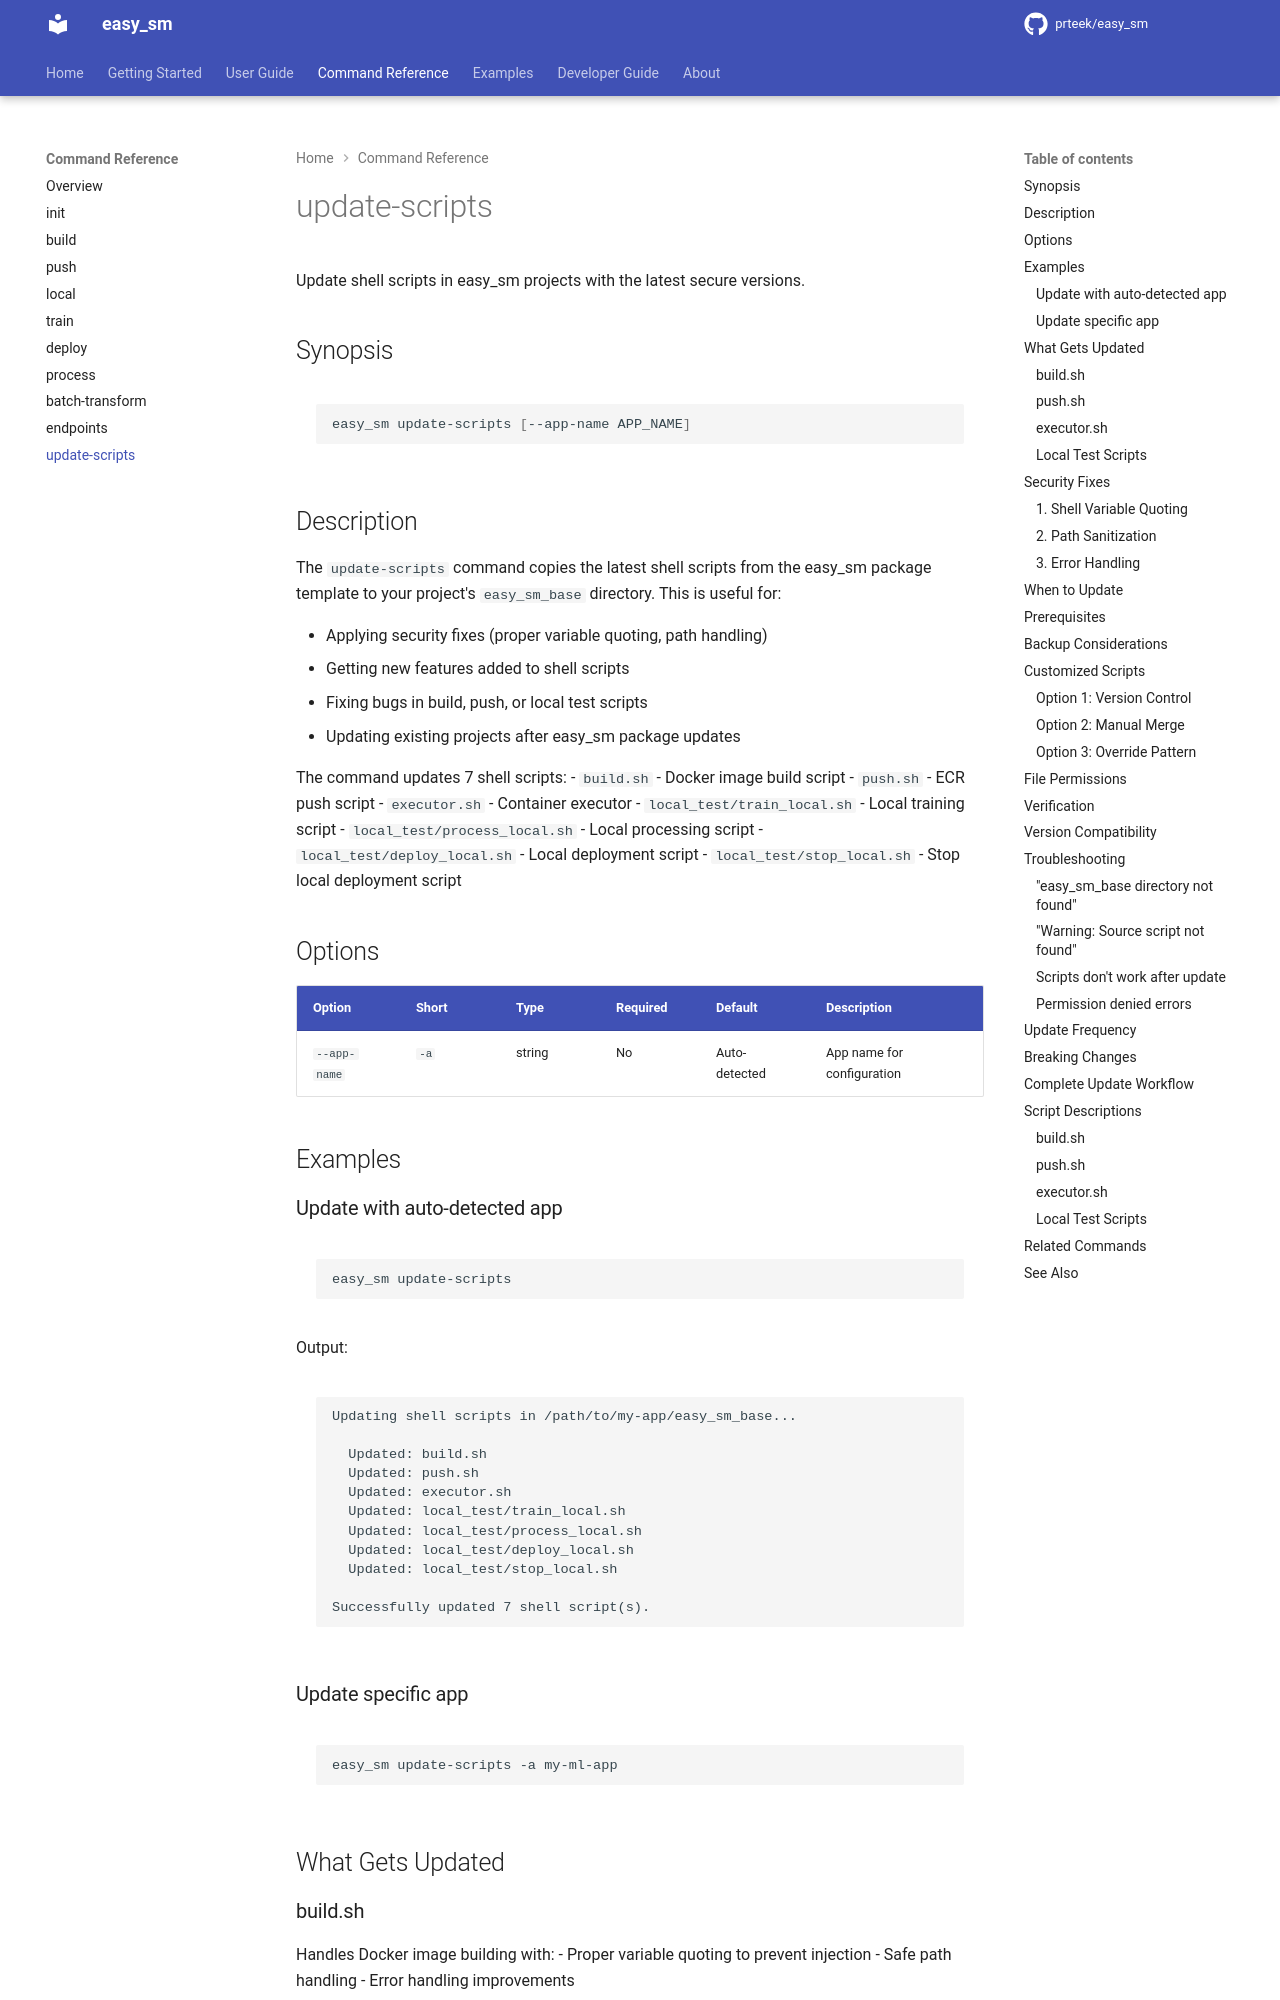

repository: prteek/easy_sm · page: commands/update-scripts/index.html · generator: mkdocs

# update-scripts

Update shell scripts in easy_sm projects with the latest secure versions.

## Synopsis

```bash
easy_sm update-scripts [--app-name APP_NAME]
```

## Description

The `update-scripts` command copies the latest shell scripts from the easy_sm package template to your project's `easy_sm_base` directory. This is useful for:

- Applying security fixes (proper variable quoting, path handling)
- Getting new features added to shell scripts
- Fixing bugs in build, push, or local test scripts
- Updating existing projects after easy_sm package updates

The command updates 7 shell scripts:
- `build.sh` - Docker image build script
- `push.sh` - ECR push script
- `executor.sh` - Container executor
- `local_test/train_local.sh` - Local training script
- `local_test/process_local.sh` - Local processing script
- `local_test/deploy_local.sh` - Local deployment script
- `local_test/stop_local.sh` - Stop local deployment script

## Options

| Option | Short | Type | Required | Default | Description |
|--------|-------|------|----------|---------|-------------|
| `--app-name` | `-a` | string | No | Auto-detected | App name for configuration |

## Examples

### Update with auto-detected app

```bash
easy_sm update-scripts
```

Output:
```
Updating shell scripts in /path/to/my-app/easy_sm_base...

  Updated: build.sh
  Updated: push.sh
  Updated: executor.sh
  Updated: local_test/train_local.sh
  Updated: local_test/process_local.sh
  Updated: local_test/deploy_local.sh
  Updated: local_test/stop_local.sh

Successfully updated 7 shell script(s).
```

### Update specific app

```bash
easy_sm update-scripts -a my-ml-app
```

## What Gets Updated

### build.sh
Handles Docker image building with:
- Proper variable quoting to prevent injection
- Safe path handling
- Error handling improvements
